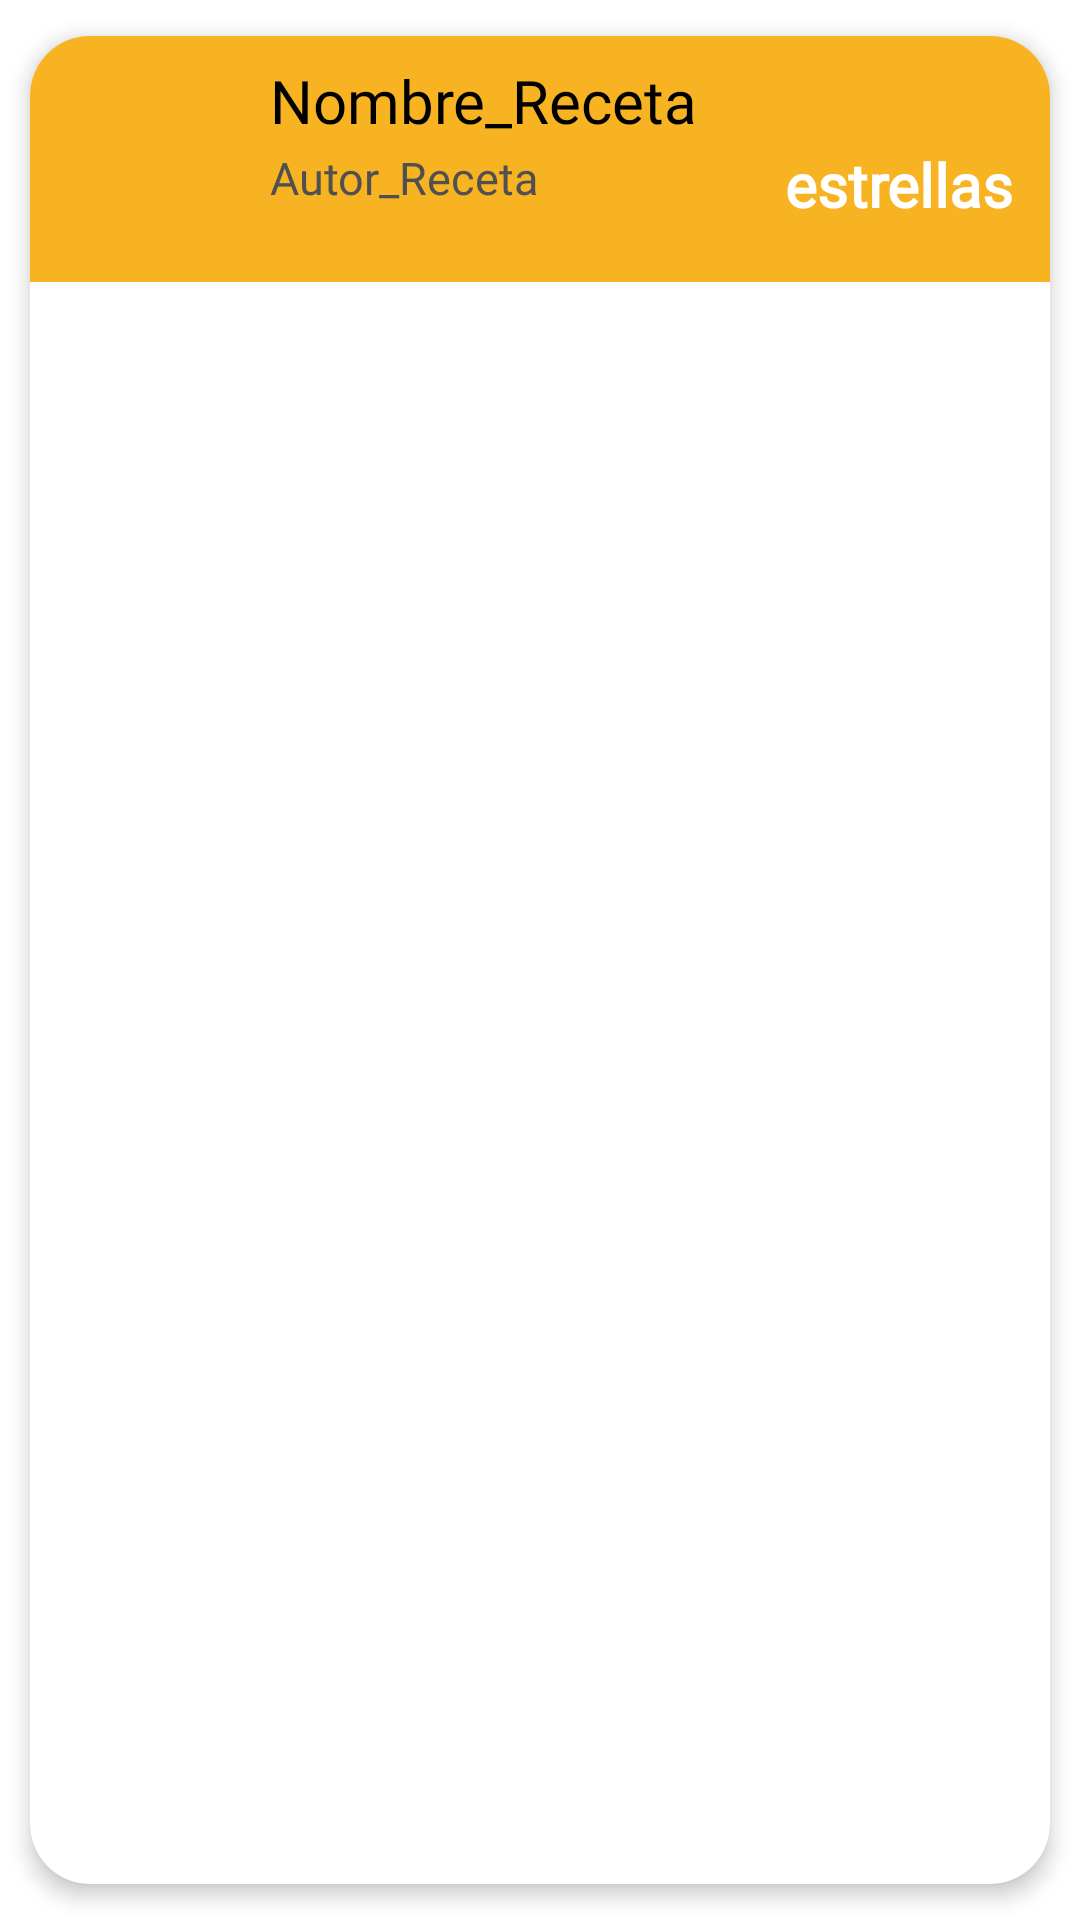

Android layout source for this screen:
<!-- AndroidManifest.xml: application theme Theme.EatGood -->
<!-- res/layout/lista_recetas.xml -->
<?xml version="1.0" encoding="utf-8"?>
<androidx.cardview.widget.CardView xmlns:android="http://schemas.android.com/apk/res/android"
    xmlns:app="http://schemas.android.com/apk/res-auto"
    xmlns:tools="http://schemas.android.com/tools"
    android:id="@+id/cv"
    android:layout_width="match_parent"
    android:layout_height="wrap_content"
    android:animateLayoutChanges="true"
    app:cardCornerRadius="20dp"
    app:cardElevation="4dp"
    app:cardUseCompatPadding="true">

    <LinearLayout
        android:id="@+id/feedContainer"
        android:layout_width="match_parent"
        android:layout_height="wrap_content"
        android:animateLayoutChanges="true"
        android:orientation="vertical">

        <RelativeLayout
            android:layout_width="match_parent"
            android:layout_height="wrap_content"
            android:orientation="horizontal"
            android:padding="6dp"
            android:background="#F8B323"
            tools:ignore="UselessParent">
            <ImageView
                android:id="@+id/foto"
                android:layout_width="70dp"
                android:layout_height="70dp"
                android:layout_alignParentStart="true"
                android:layout_centerVertical="true"
                android:layout_gravity="center"
                android:paddingLeft="14dp"

                android:paddingRight="14dp"
                android:contentDescription="TODO"
                tools:ignore="ContentDescription" />

            <LinearLayout
                android:id="@+id/linearLayout"
                android:layout_width="wrap_content"
                android:layout_height="wrap_content"
                android:layout_alignParentTop="true"
                android:layout_marginStart="4dp"
                android:layout_marginLeft="4dp"
                android:layout_marginTop="2dp"
                android:layout_toEndOf="@+id/foto"
                android:layout_toRightOf="@+id/foto"
                android:orientation="vertical">

                <TextView
                    android:id="@+id/PlatilloTextView"
                    android:layout_width="match_parent"
                    android:layout_height="wrap_content"
                    android:layout_marginBottom="2dp"
                    android:text="Nombre_Receta"
                    android:textColor="#000000"
                    android:textSize="20sp"
                    android:fontFamily="@font/cabin"/>
                <TextView
                    android:id="@+id/AutorTextView"
                    android:layout_width="match_parent"
                    android:layout_height="wrap_content"
                    android:text="Autor_Receta"
                    android:textColor="#505050"
                    android:fontFamily="@font/cabin"
                    android:textSize="15sp"/>
            </LinearLayout>

            <TextView
                android:id="@+id/starsTextView"
                android:layout_width="wrap_content"
                android:layout_height="wrap_content"
                android:layout_alignParentEnd="true"
                android:layout_alignParentRight="true"
                android:layout_centerVertical="false"
                android:layout_marginTop="30dp"
                android:layout_marginEnd="6dp"
                android:layout_marginRight="6dp"
                android:text="estrellas"
                android:textColor="#FFFFFF"
                android:textStyle="bold"
                android:textSize="20sp"
                android:fontFamily="@font/cabin"/>

        </RelativeLayout>
    </LinearLayout>
</androidx.cardview.widget.CardView>
<!-- resources referenced by this layout -->
<resources>
  <style name="Theme.EatGood" parent="Theme.MaterialComponents.DayNight.DarkActionBar">
          
          <item name="colorPrimary">@color/purple_500</item>
          <item name="colorPrimaryVariant">@color/purple_700</item>
          <item name="colorOnPrimary">@color/white</item>
          
          <item name="colorSecondary">@color/teal_200</item>
          <item name="colorSecondaryVariant">@color/teal_700</item>
          <item name="colorOnSecondary">@color/black</item>
          
          <item name="android:statusBarColor" tools:targetApi="l">?attr/colorPrimaryVariant</item>
          
      </style>
  <color name="white">#FFFFFFFF</color>
  <color name="black">#FF000000</color>
  <!-- not gathered from this repository: default colours our renderer supplied (Android Studio template values) -->
  <color name="purple_500">#FF6200EE</color>
  <color name="purple_700">#FF3700B3</color>
  <color name="teal_200">#FF03DAC5</color>
  <color name="teal_700">#FF018786</color>
</resources>
